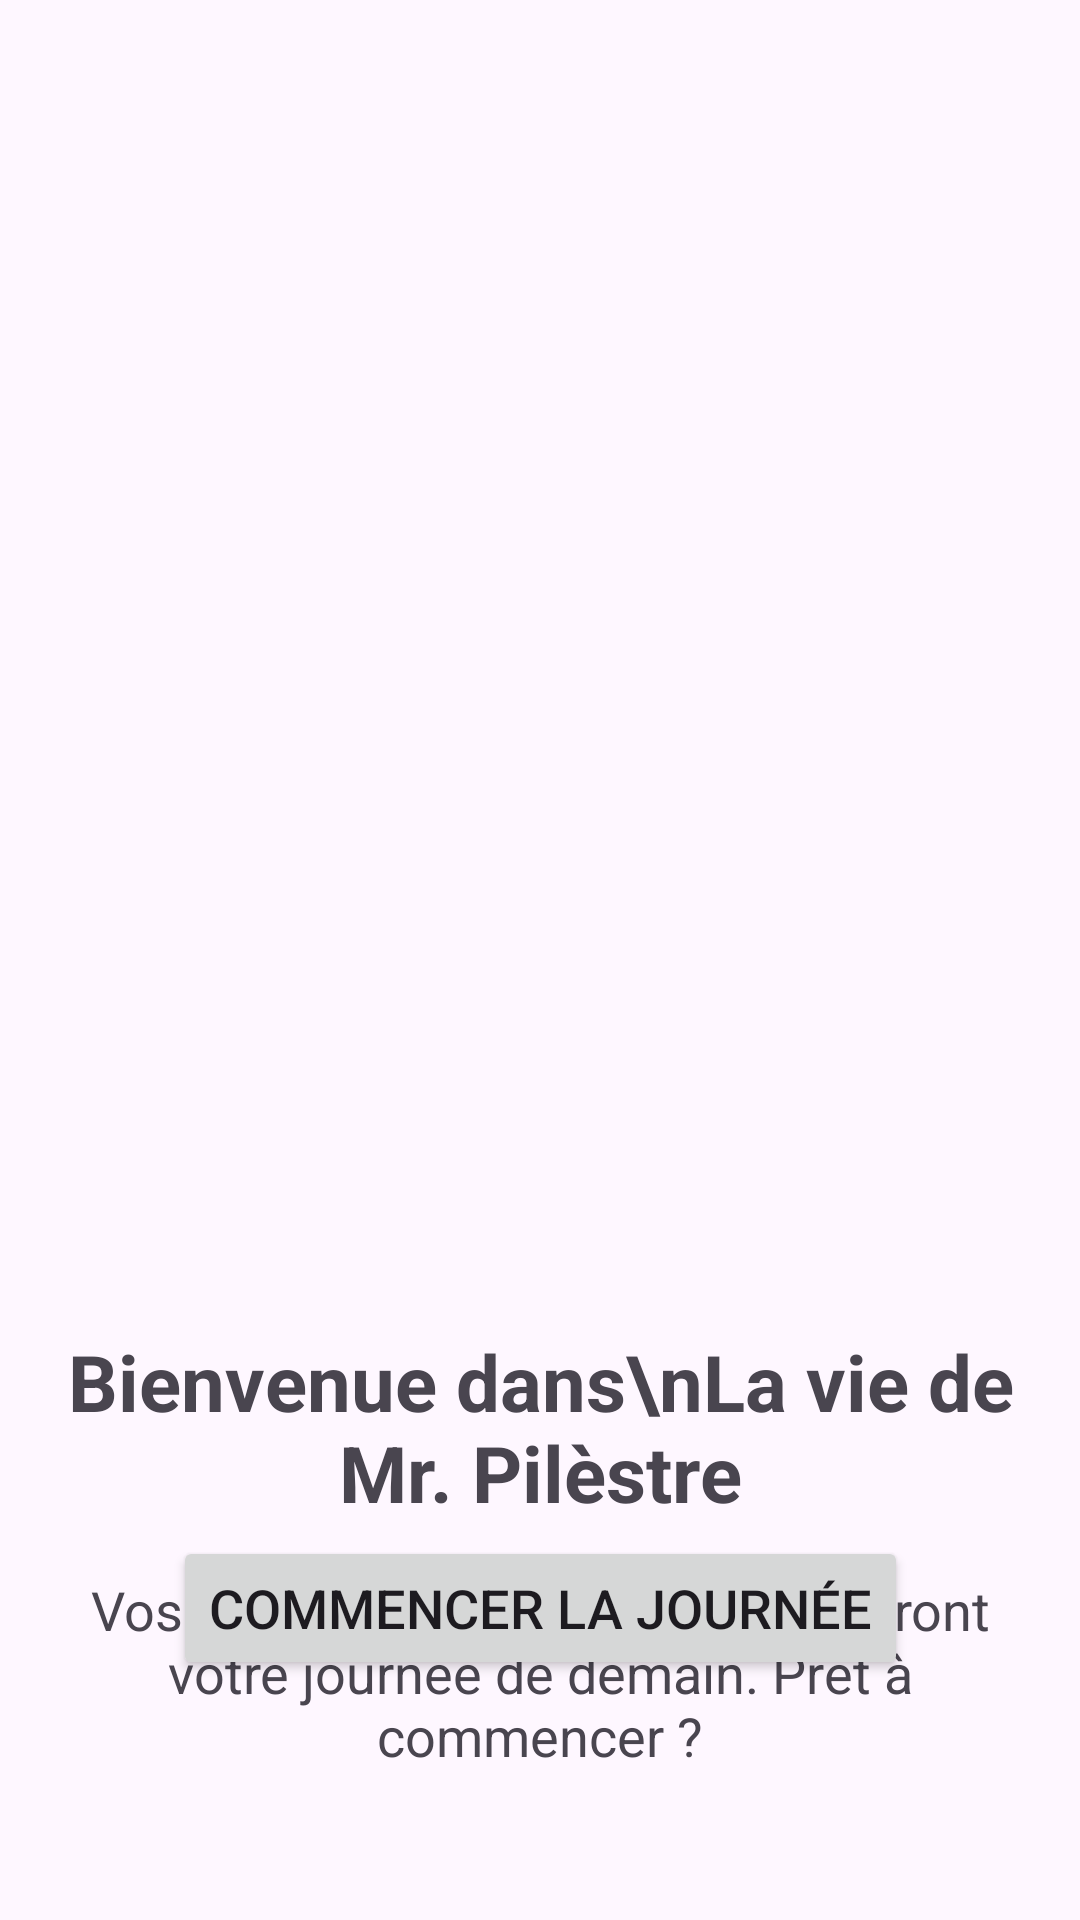

The Android layout XML behind this screen, and the referenced resources:
<!-- AndroidManifest.xml: application theme Theme.MrPilestreSimulator -->
<!-- res/layout/activity_accueil.xml -->
<?xml version="1.0" encoding="utf-8"?>
<androidx.constraintlayout.widget.ConstraintLayout xmlns:android="http://schemas.android.com/apk/res/android"
    xmlns:app="http://schemas.android.com/apk/res-auto"
    xmlns:tools="http://schemas.android.com/tools"
    android:layout_width="match_parent"
    android:layout_height="match_parent"
    android:padding="16dp"
    tools:context=".AccueilActivity">

    <ImageView
        android:id="@+id/ivLogo"
        android:layout_width="371dp"
        android:layout_height="331dp"
        android:layout_marginTop="64dp"
        android:contentDescription="Logo de l'application"

        app:layout_constraintEnd_toEndOf="parent"

        app:layout_constraintStart_toStartOf="parent"
        app:layout_constraintTop_toTopOf="parent"
        app:srcCompat="@drawable/mrpilestre" />

    <TextView
        android:id="@+id/tvTitreAccueil"
        android:layout_width="0dp"
        android:layout_height="wrap_content"
        android:layout_marginTop="32dp"
        android:gravity="center"
        android:text="Bienvenue dans\nLa vie de Mr. Pilèstre"
        android:textSize="26sp"
        android:textStyle="bold"
        app:layout_constraintEnd_toEndOf="parent"
        app:layout_constraintStart_toStartOf="parent"
        app:layout_constraintTop_toBottomOf="@+id/ivLogo" />

    <TextView
        android:id="@+id/tvIntro"
        android:layout_width="0dp"
        android:layout_height="wrap_content"
        android:layout_marginTop="16dp"
        android:gravity="center"
        android:text="Vos choix d'aujourd'hui détermineront votre journée de demain. Prêt à commencer ?"
        android:textSize="18sp"
        app:layout_constraintEnd_toEndOf="parent"
        app:layout_constraintStart_toStartOf="parent"
        app:layout_constraintTop_toBottomOf="@+id/tvTitreAccueil" />

    <Button
        android:id="@+id/btnCommencer"
        android:layout_width="wrap_content"
        android:layout_height="wrap_content"
        android:layout_marginBottom="64dp"
        android:text="Commencer la journée"
        android:textSize="18sp"
        app:layout_constraintBottom_toBottomOf="parent"
        app:layout_constraintEnd_toEndOf="parent"
        app:layout_constraintStart_toStartOf="parent" />

</androidx.constraintlayout.widget.ConstraintLayout>
<!-- resources referenced by this layout -->
<resources>
  <style name="Theme.MrPilestreSimulator" parent="Base.Theme.MrPilestreSimulator" />
  <style name="Base.Theme.MrPilestreSimulator" parent="Theme.Material3.DayNight.NoActionBar">
          
          
      </style>
</resources>
